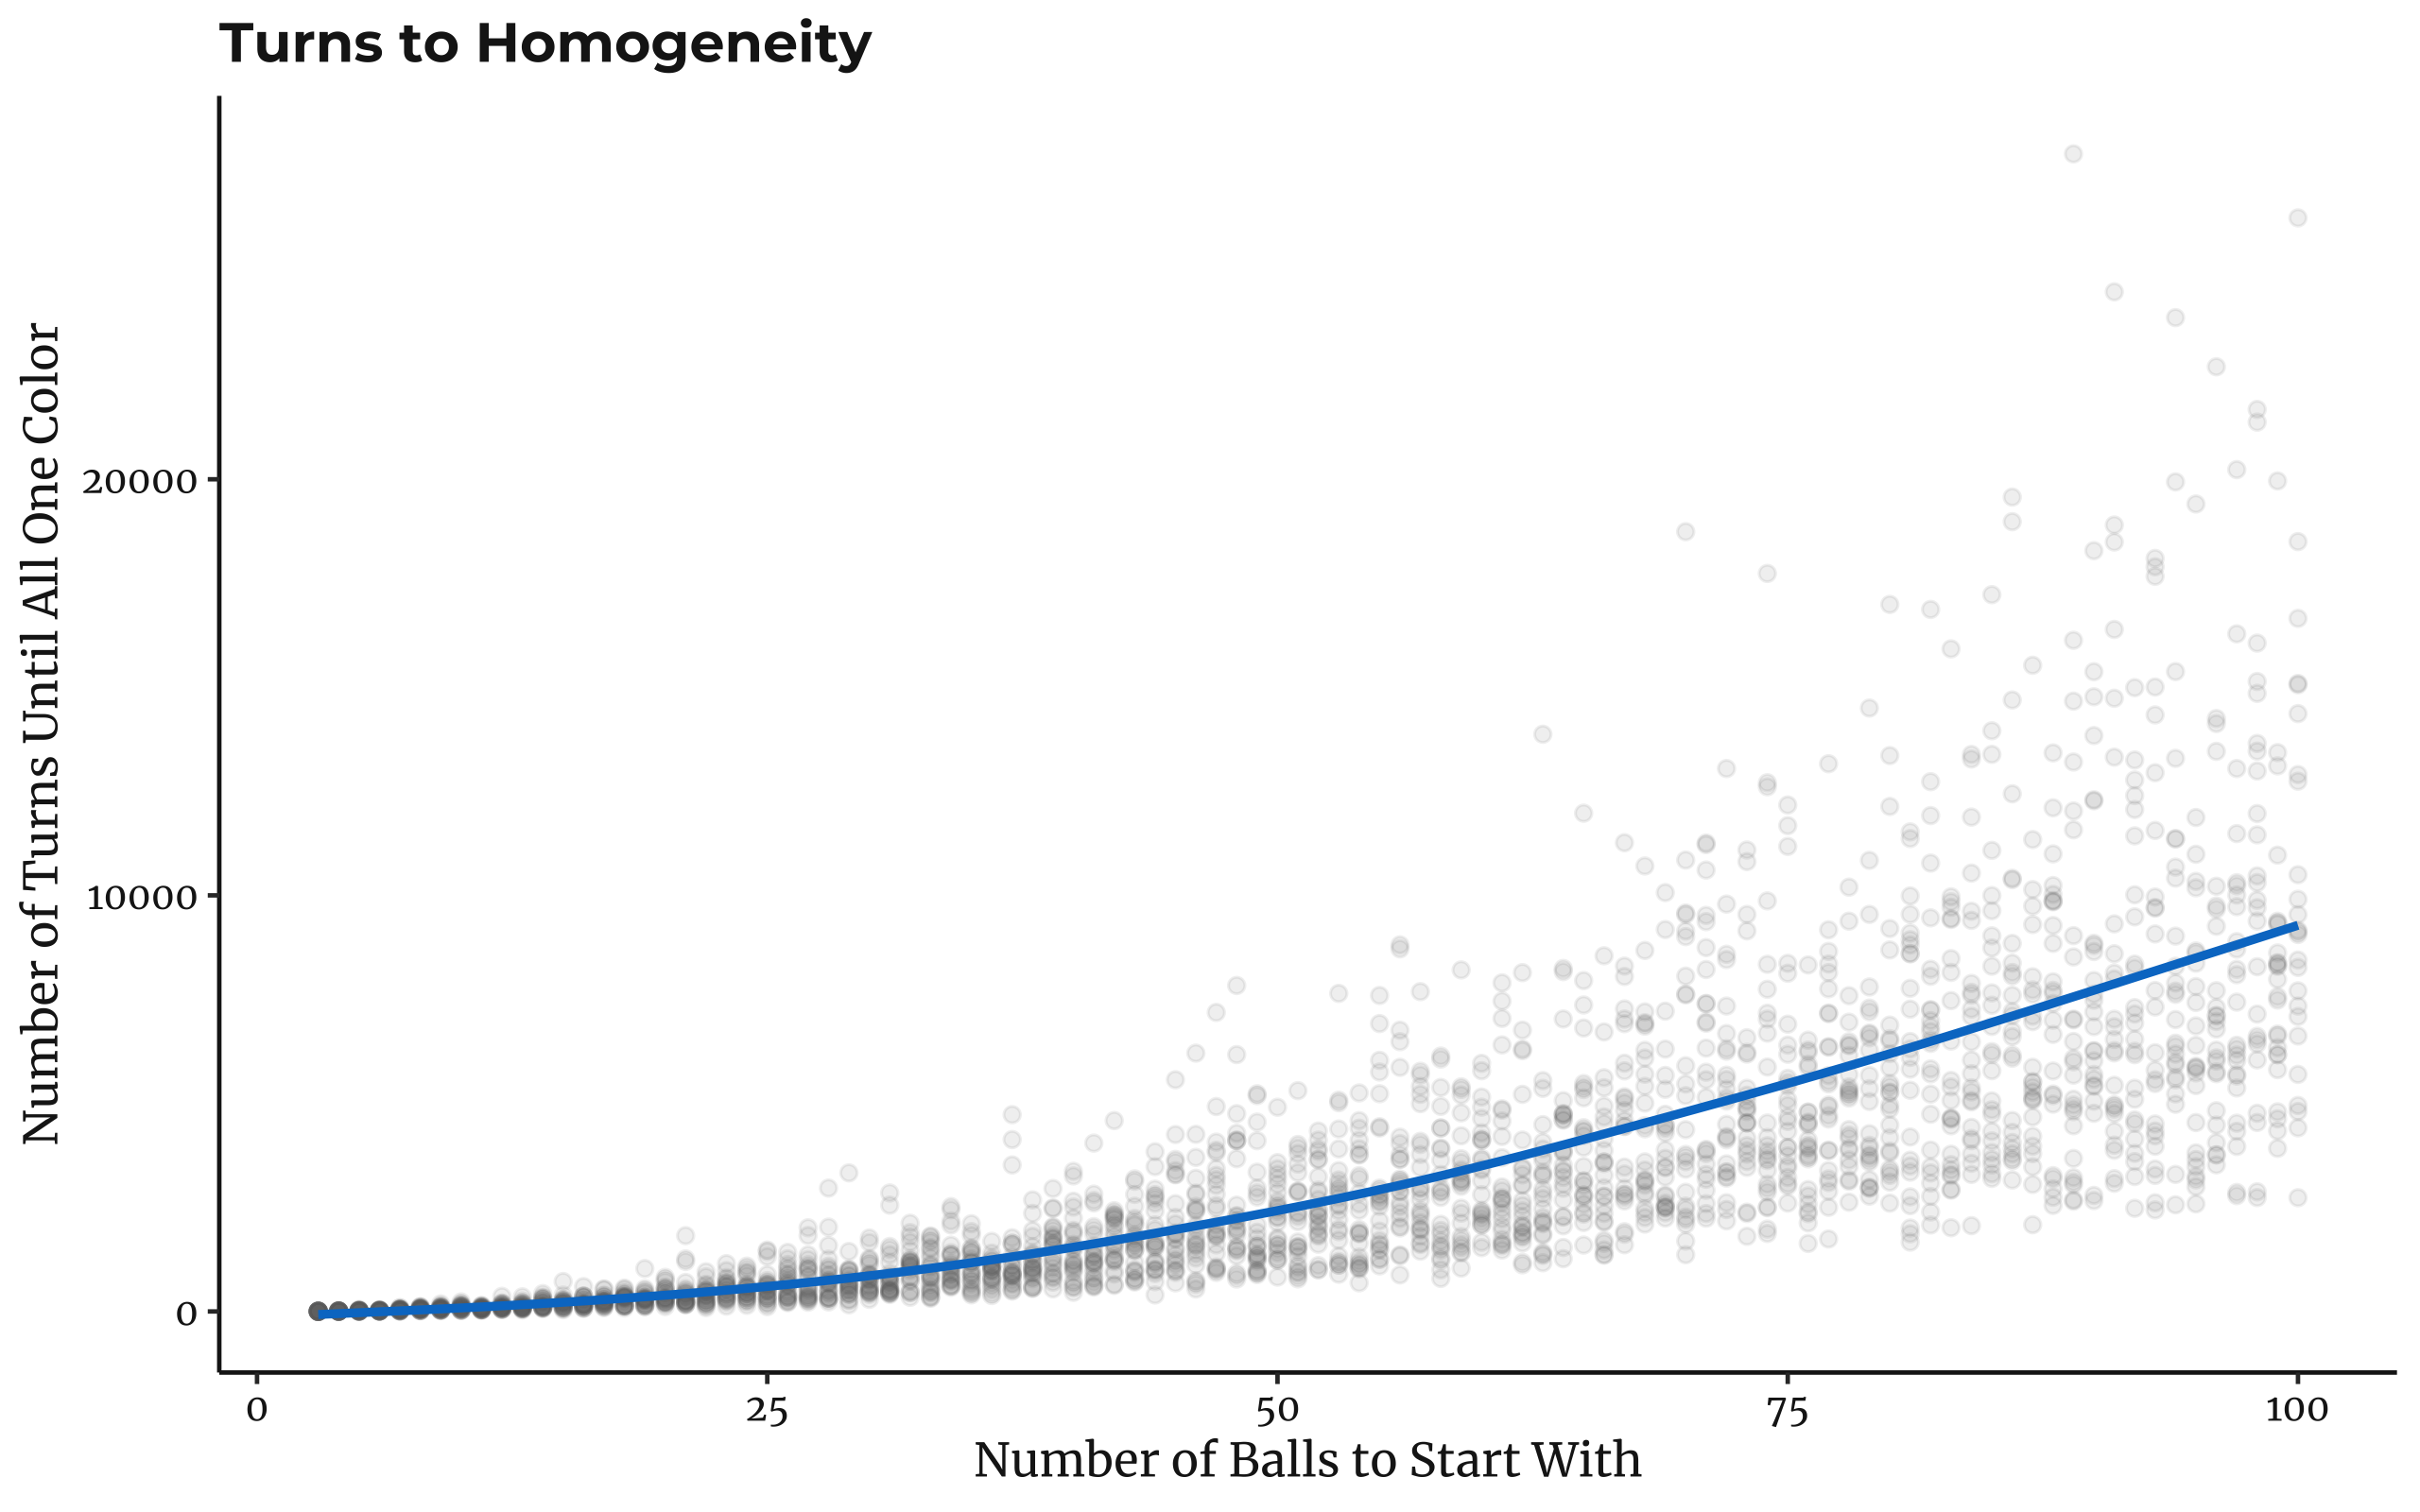

The R source for this figure:
# https://fivethirtyeight.com/features/can-you-solve-these-colorful-puzzles/

library(markovchain)
library(ggplot2)
library(showtext)

tMatrix <- matrix(
  c(
    0,1,0,0,0,
    0,1/2,1/6,1/3,0,
    0,0,1/3,2/3,0,
    0,0,1/4,1/2,1/4,
    0,0,0,0,1
  ),
  nrow = 5,
  byrow = T
)
markovChain <- new(
  "markovchain",
  states = c('i', 'j', 'k', 'l', 'm'),
  byrow = T,
  transitionMatrix = tMatrix,
  name = "colorDistribution"
)
meanAbsorptionTime(markovChain)

playColorGame <- function(n){
  balls <- 1:n
  colors <- 1:n
  turns <- 0
  while(length(unique(colors)) > 1){
    modelBall <- sample(balls, 1)
    paintedBall <- sample(balls[-modelBall], 1)
    colors[paintedBall] <- colors[modelBall]
    turns <- turns + 1
  }
  return(turns)
}

fourBallAvg <- mean(replicate(1000000, playColorGame(4)))

manyBallGames <- data.frame(n = integer(), turns = integer())
for(i in 3:100){
  for(j in 1:25){
    manyBallGames <- rbind(manyBallGames, data.frame(n = i, turns = playColorGame(i)))
  }
}

font_add_google(name = 'Montserrat', family = 'Montserrat')
font_add_google(name = 'Merriweather', family = 'Merriweather')
showtext_auto()
  
ggplot(data = manyBallGames) + 
  geom_point(
    aes(
      x = n,
      y = turns
    ),
    color = '#686868',
    alpha = 0.1
  ) +
  geom_smooth(
    aes(
      x = n,
      y = turns
    ),
    se = F,
    color = '#007acc'
  ) +
  theme_bw() +
  theme(
    panel.border = element_blank(),
    panel.grid.major = element_blank(),
    panel.grid.minor = element_blank(),
    axis.line = element_line(colour = '#1a1a1a'),
    axis.text.x = element_text(colour = '#1a1a1a', family = 'Merriweather'),
    axis.text.y = element_text(colour = '#1a1a1a', family = 'Merriweather'),
    plot.title = element_text(colour = '#1a1a1a', family = 'Montserrat', face = 'bold'),
    axis.title.x = element_text(colour = '#1a1a1a', family = 'Merriweather'),
    axis.title.y = element_text(colour = '#1a1a1a', family = 'Merriweather')
  ) +
  labs(
    title = 'Turns to Homogeneity',
    x = 'Number of Balls to Start With',
    y = 'Number of Turns Until All One Color'
  )

ggsave(
  'riddler.png',
  width = 8,
  height = 5,
  units = 'in',
  dpi = 'retina'
)
